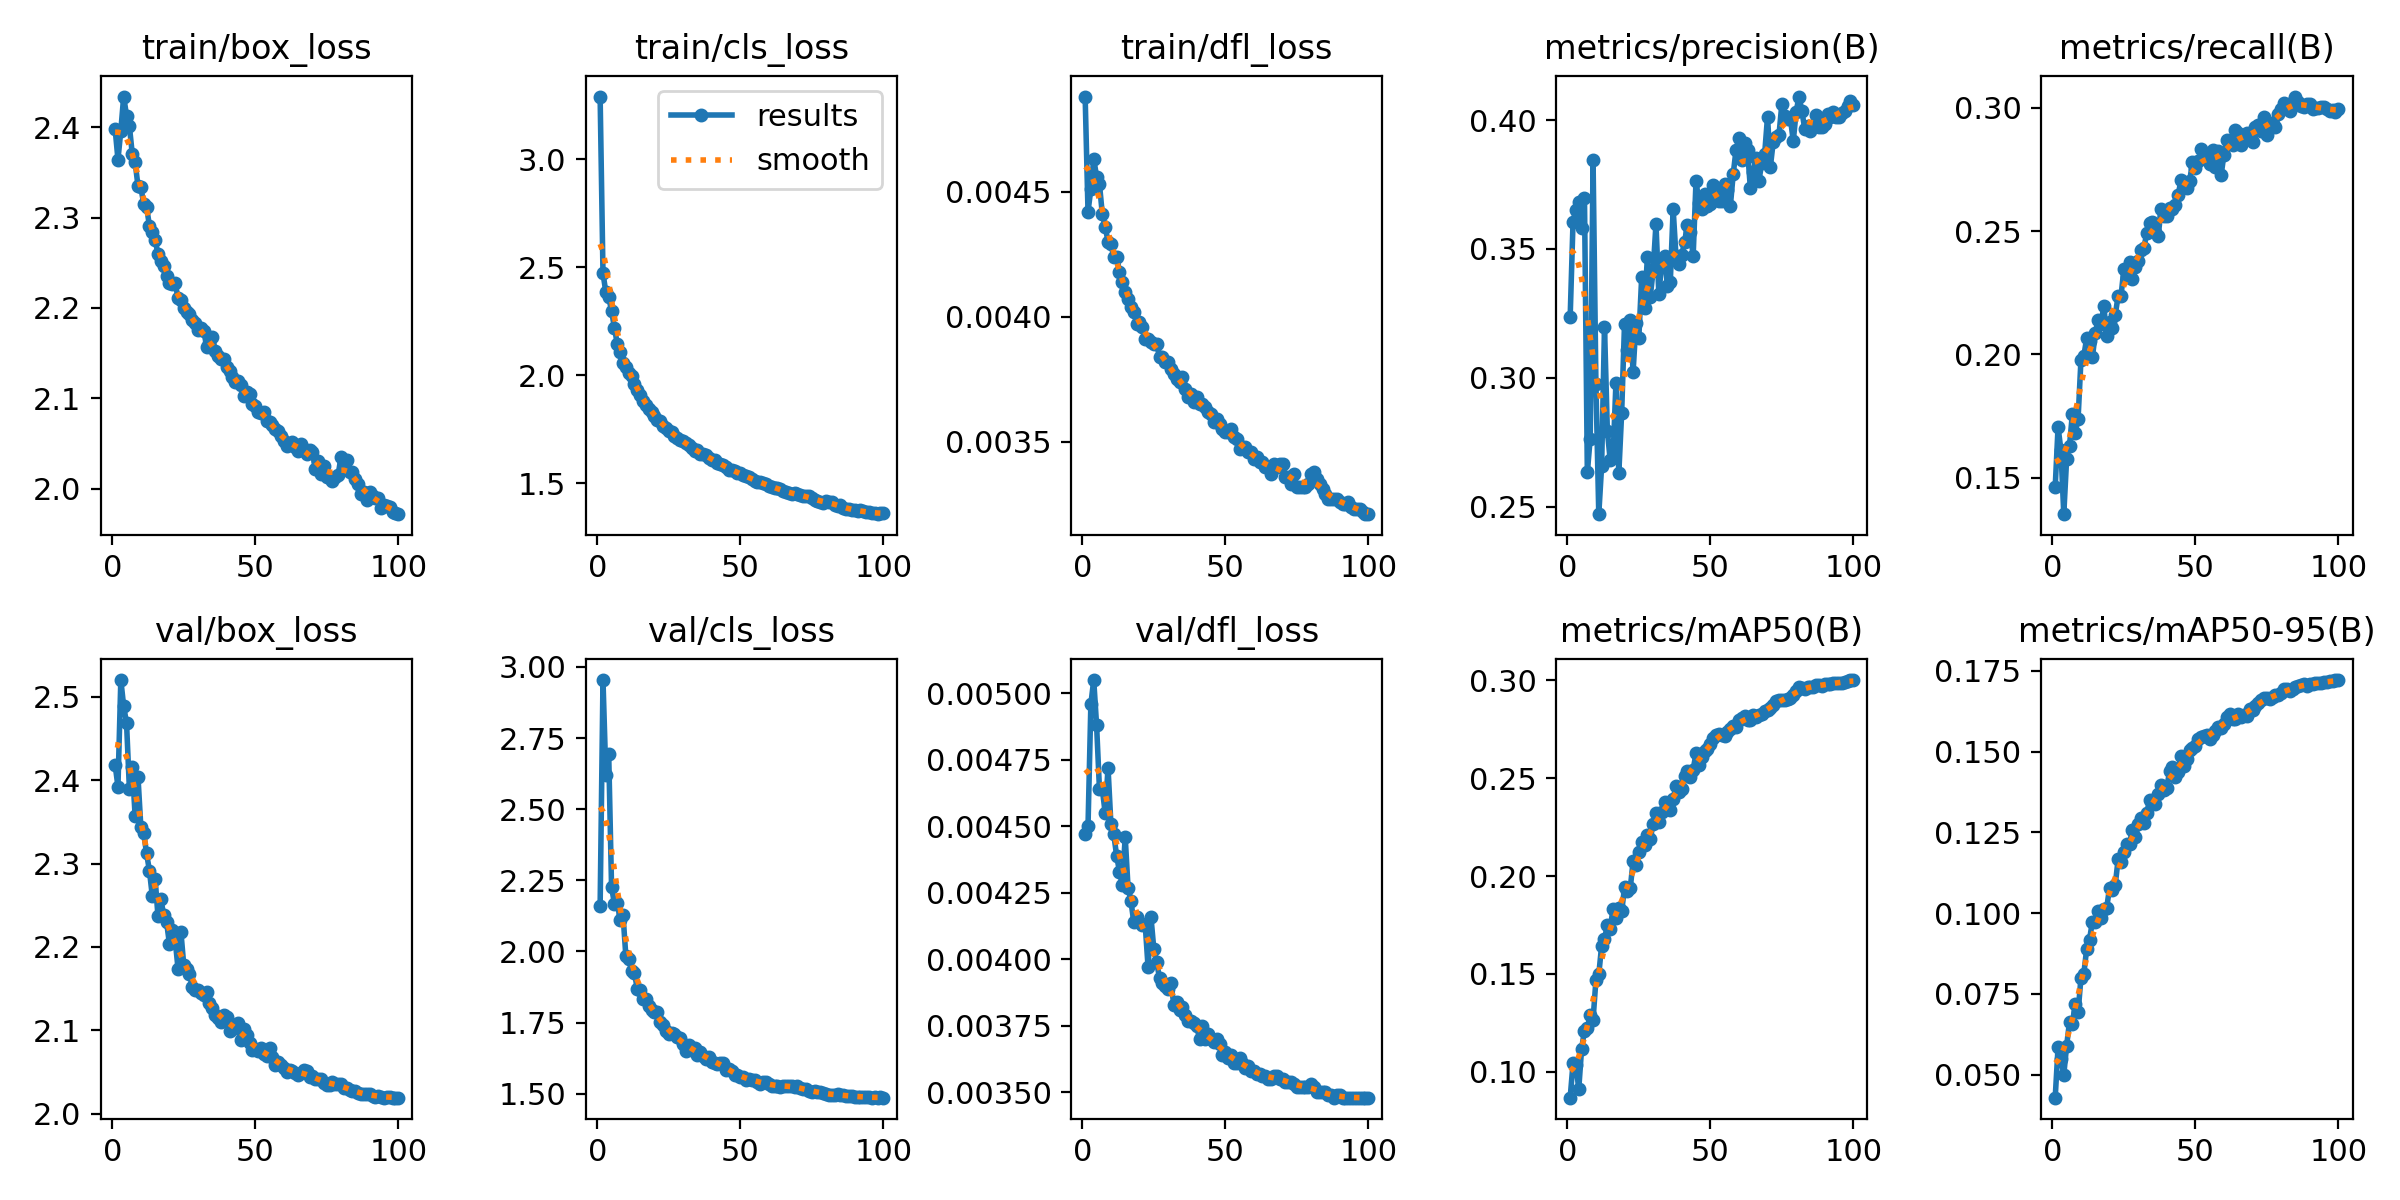

The file beside this chart, header and first rows:
epoch, time, train/box_loss, train/cls_loss, train/dfl_loss, metrics/precision(B), metrics/recall(B), metrics/mAP50(B), metrics/mAP50-95(B), val/box_loss, val/cls_loss, val/dfl_loss, lr/pg0, lr/pg1, lr/pg2, lr/pg3, lr/pg4, lr/pg5, lr/pg6, lr/pg7
1, 188.7, 2.399, 3.291, 0.00488, 0.3237, 0.1462, 0.08683, 0.04285, 2.418, 2.16, 0.00447, 0.009981, 0.003327, 0.009981, 0.003327, 0.009981, 0.003327, 0.009981, 0.003327
2, 308.9, 2.364, 2.473, 0.00442, 0.3607, 0.1705, 0.1044, 0.05854, 2.392, 2.954, 0.0045, 0.01998, 0.006659, 0.01998, 0.006659, 0.01998, 0.006659, 0.01998, 0.006659
3, 416.6, 2.396, 2.385, 0.00451, 0.3653, 0.1611, 0.1036, 0.05491, 2.52, 2.621, 0.00496, 0.02995, 0.009984, 0.02995, 0.009984, 0.02995, 0.009984, 0.02995, 0.009984
4, 526.4, 2.434, 2.362, 0.00463, 0.3683, 0.1351, 0.09127, 0.04995, 2.489, 2.693, 0.00505, 0.02993, 0.009978, 0.02993, 0.009978, 0.02993, 0.009978, 0.02993, 0.009978
5, 635.7, 2.413, 2.299, 0.00456, 0.3583, 0.1577, 0.1119, 0.05897, 2.468, 2.226, 0.00488, 0.02988, 0.009961, 0.02988, 0.009961, 0.02988, 0.009961, 0.02988, 0.009961
6, 744.6, 2.401, 2.22, 0.00453, 0.3696, 0.163, 0.1211, 0.06633, 2.389, 2.168, 0.00464, 0.02982, 0.00994, 0.02982, 0.00994, 0.02982, 0.00994, 0.02982, 0.00994
7, 866.6, 2.371, 2.145, 0.00441, 0.2633, 0.1757, 0.1222, 0.06579, 2.416, 2.171, 0.00464, 0.02974, 0.009913, 0.02974, 0.009913, 0.02974, 0.009913, 0.02974, 0.009913
8, 996, 2.361, 2.108, 0.00436, 0.2763, 0.1683, 0.1289, 0.07182, 2.357, 2.11, 0.00455, 0.02965, 0.009882, 0.02965, 0.009882, 0.02965, 0.009882, 0.02965, 0.009882
9, 1118, 2.335, 2.056, 0.0043, 0.3847, 0.1739, 0.1267, 0.06924, 2.404, 2.129, 0.00472, 0.02954, 0.009846, 0.02954, 0.009846, 0.02954, 0.009846, 0.02954, 0.009846
10, 1240, 2.333, 2.039, 0.00429, 0.2978, 0.1976, 0.1468, 0.07989, 2.344, 1.983, 0.00451, 0.02942, 0.009805, 0.02942, 0.009805, 0.02942, 0.009805, 0.02942, 0.009805
11, 1360, 2.316, 2.012, 0.00424, 0.247, 0.1992, 0.1497, 0.08118, 2.336, 1.975, 0.00447, 0.02928, 0.00976, 0.02928, 0.00976, 0.02928, 0.00976, 0.02928, 0.00976
12, 1482, 2.312, 1.997, 0.00424, 0.2658, 0.2066, 0.1645, 0.08887, 2.312, 1.932, 0.00439, 0.02913, 0.00971, 0.02913, 0.00971, 0.02913, 0.00971, 0.02913, 0.00971
13, 1601, 2.291, 1.961, 0.00418, 0.3198, 0.2054, 0.1678, 0.09179, 2.292, 1.923, 0.00433, 0.02897, 0.009656, 0.02897, 0.009656, 0.02897, 0.009656, 0.02897, 0.009656
14, 1727, 2.284, 1.932, 0.00414, 0.2793, 0.1987, 0.175, 0.09739, 2.261, 1.869, 0.00428, 0.02879, 0.009597, 0.02879, 0.009597, 0.02879, 0.009597, 0.02879, 0.009597
15, 1833, 2.276, 1.907, 0.0041, 0.268, 0.2085, 0.1732, 0.09716, 2.282, 1.866, 0.00446, 0.0286, 0.009534, 0.0286, 0.009534, 0.0286, 0.009534, 0.0286, 0.009534
16, 1939, 2.259, 1.881, 0.00407, 0.2693, 0.2141, 0.1834, 0.1007, 2.237, 1.832, 0.00427, 0.0284, 0.009466, 0.0284, 0.009466, 0.0284, 0.009466, 0.0284, 0.009466
17, 2047, 2.252, 1.863, 0.00404, 0.298, 0.2123, 0.1786, 0.09853, 2.257, 1.834, 0.00422, 0.02818, 0.009394, 0.02818, 0.009394, 0.02818, 0.009394, 0.02818, 0.009394
18, 2153, 2.247, 1.843, 0.00402, 0.2628, 0.2195, 0.1835, 0.1012, 2.238, 1.809, 0.00414, 0.02795, 0.009318, 0.02795, 0.009318, 0.02795, 0.009318, 0.02795, 0.009318
19, 2258, 2.236, 1.831, 0.00397, 0.2863, 0.2076, 0.1819, 0.1016, 2.23, 1.795, 0.00416, 0.02771, 0.009237, 0.02771, 0.009237, 0.02771, 0.009237, 0.02771, 0.009237
20, 2367, 2.228, 1.81, 0.00398, 0.3209, 0.2131, 0.1942, 0.1079, 2.204, 1.787, 0.00414, 0.02746, 0.009153, 0.02746, 0.009153, 0.02746, 0.009153, 0.02746, 0.009153
21, 2487, 2.227, 1.794, 0.00396, 0.311, 0.2106, 0.1922, 0.1071, 2.221, 1.787, 0.00413, 0.02719, 0.009064, 0.02719, 0.009064, 0.02719, 0.009064, 0.02719, 0.009064
22, 2610, 2.227, 1.789, 0.00391, 0.3225, 0.2161, 0.1938, 0.1088, 2.208, 1.753, 0.00413, 0.02692, 0.008972, 0.02692, 0.008972, 0.02692, 0.008972, 0.02692, 0.008972
23, 2730, 2.211, 1.765, 0.00391, 0.3022, 0.2237, 0.2075, 0.1167, 2.174, 1.742, 0.00397, 0.02663, 0.008876, 0.02663, 0.008876, 0.02663, 0.008876, 0.02663, 0.008876
24, 2848, 2.208, 1.755, 0.0039, 0.3212, 0.2236, 0.2058, 0.1158, 2.218, 1.719, 0.00416, 0.02633, 0.008776, 0.02633, 0.008776, 0.02633, 0.008776, 0.02633, 0.008776
25, 2967, 2.2, 1.742, 0.00389, 0.3154, 0.2344, 0.2125, 0.1189, 2.178, 1.71, 0.00404, 0.02602, 0.008672, 0.02602, 0.008672, 0.02602, 0.008672, 0.02602, 0.008672
26, 3087, 2.195, 1.737, 0.00389, 0.3391, 0.2314, 0.2172, 0.1213, 2.173, 1.713, 0.00399, 0.02569, 0.008565, 0.02569, 0.008565, 0.02569, 0.008565, 0.02569, 0.008565
27, 3210, 2.193, 1.72, 0.00384, 0.3271, 0.2376, 0.2159, 0.1213, 2.168, 1.708, 0.00393, 0.02536, 0.008454, 0.02536, 0.008454, 0.02536, 0.008454, 0.02536, 0.008454
28, 3332, 2.187, 1.708, 0.00384, 0.3469, 0.2305, 0.2209, 0.1259, 2.152, 1.699, 0.00391, 0.02502, 0.00834, 0.02502, 0.00834, 0.02502, 0.00834, 0.02502, 0.00834
29, 3452, 2.183, 1.701, 0.00382, 0.3315, 0.2353, 0.219, 0.1236, 2.148, 1.697, 0.0039, 0.02467, 0.008223, 0.02467, 0.008223, 0.02467, 0.008223, 0.02467, 0.008223
30, 3572, 2.175, 1.695, 0.00382, 0.3416, 0.2379, 0.2268, 0.1275, 2.149, 1.674, 0.00389, 0.02431, 0.008103, 0.02431, 0.008103, 0.02431, 0.008103, 0.02431, 0.008103
31, 3693, 2.178, 1.687, 0.00379, 0.3597, 0.2422, 0.2321, 0.1295, 2.145, 1.651, 0.00391, 0.02394, 0.00798, 0.02394, 0.00798, 0.02394, 0.00798, 0.02394, 0.00798
32, 3811, 2.175, 1.678, 0.00377, 0.3323, 0.2432, 0.2274, 0.1279, 2.143, 1.672, 0.00383, 0.02356, 0.007854, 0.02356, 0.007854, 0.02356, 0.007854, 0.02356, 0.007854
33, 3930, 2.157, 1.662, 0.00375, 0.3444, 0.2491, 0.2328, 0.131, 2.145, 1.654, 0.00384, 0.02318, 0.007726, 0.02318, 0.007726, 0.02318, 0.007726, 0.02318, 0.007726
34, 4051, 2.161, 1.651, 0.00374, 0.3475, 0.2532, 0.238, 0.135, 2.133, 1.662, 0.00381, 0.02278, 0.007594, 0.02278, 0.007594, 0.02278, 0.007594, 0.02278, 0.007594
35, 4170, 2.168, 1.652, 0.00376, 0.3358, 0.2538, 0.2359, 0.1343, 2.126, 1.634, 0.00382, 0.02238, 0.007461, 0.02238, 0.007461, 0.02238, 0.007461, 0.02238, 0.007461
36, 4290, 2.152, 1.636, 0.00371, 0.337, 0.2498, 0.234, 0.1337, 2.118, 1.648, 0.00379, 0.02197, 0.007325, 0.02197, 0.007325, 0.02197, 0.007325, 0.02197, 0.007325
37, 4409, 2.147, 1.635, 0.00368, 0.3655, 0.2478, 0.2393, 0.137, 2.115, 1.634, 0.00377, 0.02156, 0.007186, 0.02156, 0.007186, 0.02156, 0.007186, 0.02156, 0.007186
38, 4532, 2.144, 1.633, 0.00369, 0.3471, 0.2588, 0.2463, 0.1398, 2.11, 1.622, 0.00377, 0.02114, 0.007046, 0.02114, 0.007046, 0.02114, 0.007046, 0.02114, 0.007046
39, 4653, 2.143, 1.618, 0.00366, 0.3443, 0.2561, 0.2429, 0.138, 2.118, 1.627, 0.00376, 0.02071, 0.006904, 0.02071, 0.006904, 0.02071, 0.006904, 0.02071, 0.006904
40, 4772, 2.135, 1.608, 0.00368, 0.3476, 0.2562, 0.2443, 0.1389, 2.116, 1.613, 0.00375, 0.02028, 0.00676, 0.02028, 0.00676, 0.02028, 0.00676, 0.02028, 0.00676
41, 4890, 2.13, 1.608, 0.00365, 0.3528, 0.2592, 0.2509, 0.1439, 2.099, 1.61, 0.0037, 0.01984, 0.006614, 0.01984, 0.006614, 0.01984, 0.006614, 0.01984, 0.006614
42, 5009, 2.123, 1.595, 0.00365, 0.3594, 0.2591, 0.2538, 0.1453, 2.106, 1.606, 0.00375, 0.0194, 0.006467, 0.0194, 0.006467, 0.0194, 0.006467, 0.0194, 0.006467
43, 5130, 2.118, 1.591, 0.00364, 0.3564, 0.2606, 0.2508, 0.1422, 2.103, 1.608, 0.0037, 0.01896, 0.006319, 0.01896, 0.006319, 0.01896, 0.006319, 0.01896, 0.006319
44, 5248, 2.119, 1.585, 0.00362, 0.3473, 0.2646, 0.2544, 0.1437, 2.109, 1.607, 0.00372, 0.01851, 0.006169, 0.01851, 0.006169, 0.01851, 0.006169, 0.01851, 0.006169
45, 5373, 2.115, 1.576, 0.00361, 0.3766, 0.2709, 0.2628, 0.1487, 2.089, 1.585, 0.0037, 0.01805, 0.006018, 0.01805, 0.006018, 0.01805, 0.006018, 0.01805, 0.006018
46, 5506, 2.103, 1.562, 0.00358, 0.3679, 0.2681, 0.2569, 0.1456, 2.102, 1.585, 0.00369, 0.0176, 0.005867, 0.0176, 0.005867, 0.0176, 0.005867, 0.0176, 0.005867
47, 5639, 2.107, 1.562, 0.00359, 0.3657, 0.2676, 0.2607, 0.1477, 2.095, 1.579, 0.0037, 0.01714, 0.005714, 0.01714, 0.005714, 0.01714, 0.005714, 0.01714, 0.005714
48, 5743, 2.104, 1.558, 0.00357, 0.3713, 0.2704, 0.2641, 0.1504, 2.084, 1.567, 0.00368, 0.01668, 0.005561, 0.01668, 0.005561, 0.01668, 0.005561, 0.01668, 0.005561
49, 5848, 2.093, 1.546, 0.00355, 0.3666, 0.2779, 0.2651, 0.151, 2.076, 1.565, 0.00364, 0.01622, 0.005408, 0.01622, 0.005408, 0.01622, 0.005408, 0.01622, 0.005408
50, 5954, 2.091, 1.548, 0.00354, 0.3674, 0.2758, 0.2673, 0.1519, 2.077, 1.559, 0.00365, 0.01576, 0.005254, 0.01576, 0.005254, 0.01576, 0.005254, 0.01576, 0.005254
51, 6058, 2.085, 1.54, 0.00354, 0.3748, 0.2786, 0.2703, 0.1539, 2.075, 1.559, 0.00363, 0.0153, 0.0051, 0.0153, 0.0051, 0.0153, 0.0051, 0.0153, 0.0051
52, 6163, 2.084, 1.532, 0.00355, 0.3737, 0.2832, 0.2722, 0.1544, 2.079, 1.55, 0.00364, 0.01484, 0.004946, 0.01484, 0.004946, 0.01484, 0.004946, 0.01484, 0.004946
53, 6275, 2.085, 1.527, 0.00352, 0.3685, 0.2797, 0.2725, 0.1548, 2.071, 1.551, 0.00361, 0.01438, 0.004792, 0.01438, 0.004792, 0.01438, 0.004792, 0.01438, 0.004792
54, 6394, 2.075, 1.52, 0.00351, 0.3688, 0.2793, 0.2723, 0.1551, 2.07, 1.548, 0.00361, 0.01392, 0.004639, 0.01392, 0.004639, 0.01392, 0.004639, 0.01392, 0.004639
55, 6516, 2.074, 1.511, 0.00347, 0.3751, 0.277, 0.2716, 0.154, 2.079, 1.548, 0.00363, 0.01346, 0.004486, 0.01346, 0.004486, 0.01346, 0.004486, 0.01346, 0.004486
56, 6636, 2.071, 1.507, 0.00348, 0.3727, 0.2828, 0.2734, 0.1552, 2.068, 1.541, 0.00361, 0.013, 0.004333, 0.013, 0.004333, 0.013, 0.004333, 0.013, 0.004333
57, 6745, 2.066, 1.505, 0.00348, 0.3666, 0.2759, 0.2752, 0.1562, 2.059, 1.534, 0.00359, 0.01255, 0.004182, 0.01255, 0.004182, 0.01255, 0.004182, 0.01255, 0.004182
58, 6850, 2.063, 1.503, 0.00346, 0.3791, 0.2827, 0.2769, 0.1575, 2.062, 1.54, 0.0036, 0.01209, 0.004031, 0.01209, 0.004031, 0.01209, 0.004031, 0.01209, 0.004031
59, 6954, 2.058, 1.496, 0.00346, 0.3886, 0.2727, 0.2764, 0.1574, 2.058, 1.541, 0.00358, 0.01164, 0.003881, 0.01164, 0.003881, 0.01164, 0.003881, 0.01164, 0.003881
60, 7059, 2.052, 1.486, 0.00343, 0.393, 0.281, 0.2795, 0.1586, 2.055, 1.532, 0.00358, 0.0112, 0.003733, 0.0112, 0.003733, 0.0112, 0.003733, 0.0112, 0.003733
... 40 more rows
